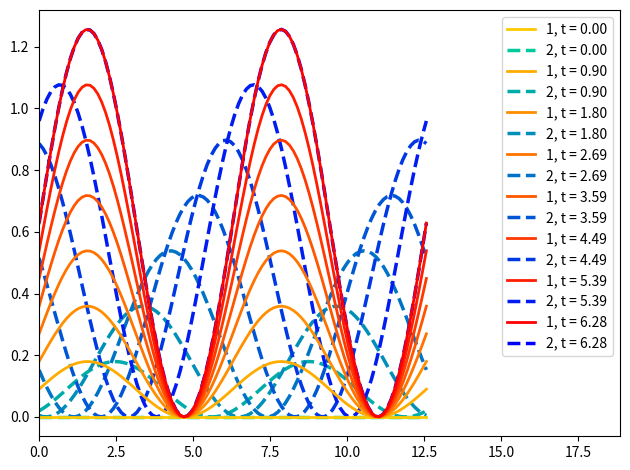

Source code (Python):
#!/usr/bin/env python3

import matplotlib.pyplot as plt
import numpy as np


def plot_example_figures_of_two_sets_of_time_evolution() -> None:

    # number of lines
    n_lines = 8

    # sampling points
    x    = np.linspace( 0.0, 4.0*np.pi,     100 )
    time = np.linspace( 0.0, 2.0*np.pi, n_lines )

    # create figure
    fig = plt.figure()
    ax  = fig.add_subplot(111)

    for i, t in enumerate(time):
       ax.plot( x, 0.1*t*np.sin(x  )+0.1*t, linestyle='-',  linewidth=2.0, color=plt.cm.autumn_r( 0.1+(i+1)*0.9/n_lines ), zorder=2.5, label='1, t = %.2f'%t )
       ax.plot( x, 0.1*t*np.sin(x-t)+0.1*t, linestyle='--', linewidth=2.5, color=plt.cm.winter_r( 0.1+(i+1)*0.9/n_lines ), zorder=2.0, label='2, t = %.2f'%t )

    ax.legend()

    ax.set_xlim( 0.0, 1.5*np.max(x) )

    # save to file
    plt.tight_layout()
    fig.savefig( 'fig_two_sets_of_time_evolution.png' )


def main() -> None:
    plot_example_figures_of_two_sets_of_time_evolution()

if __name__ == '__main__':
    main()
